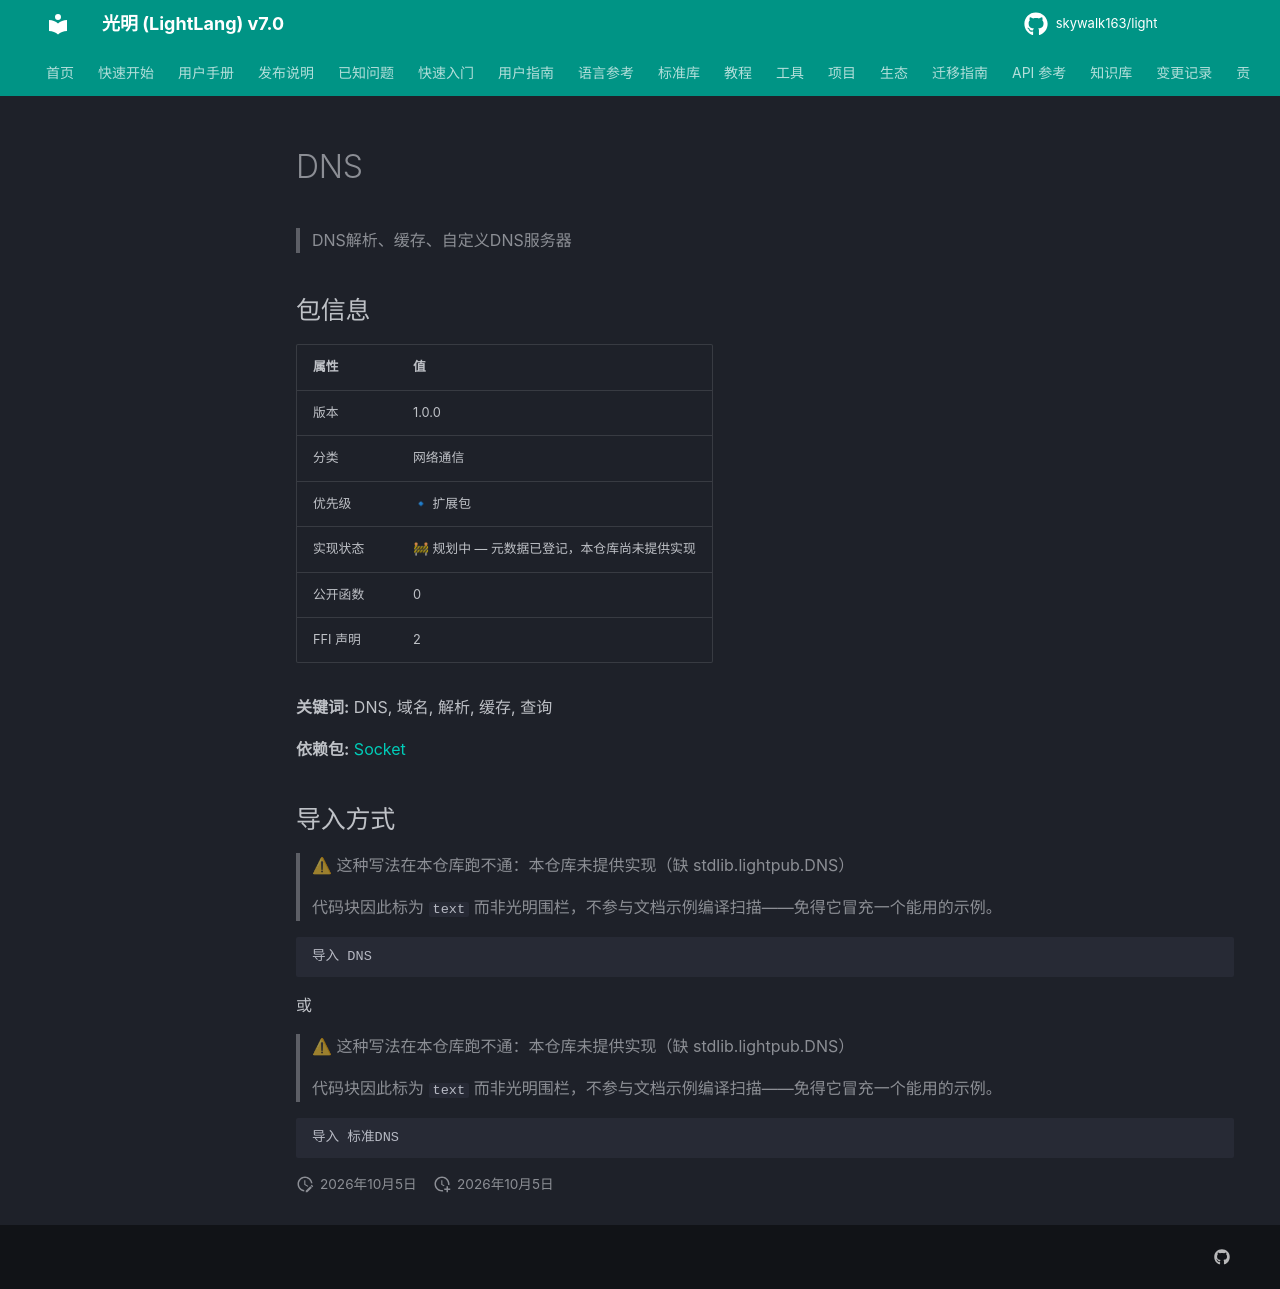

repository: skywalk163/light · page: lightpub/DNS/index.html · generator: mkdocs

# DNS

> DNS解析、缓存、自定义DNS服务器

## 包信息

| 属性 | 值 |
|------|-----|
| 版本 | 1.0.0 |
| 分类 | 网络通信 |
| 优先级 | 🔹 扩展包 |
| 实现状态 | 🚧 规划中 — 元数据已登记，本仓库尚未提供实现 |
| 公开函数 | 0 |
| FFI 声明 | 2 |

**关键词:** DNS, 域名, 解析, 缓存, 查询

**依赖包:** [Socket](Socket.md)

## 导入方式

> ⚠ 这种写法在本仓库跑不通：本仓库未提供实现（缺 stdlib.lightpub.DNS）
>
> 代码块因此标为 `text` 而非光明围栏，不参与文档示例编译扫描——免得它冒充一个能用的示例。

```text
导入 DNS
```

或

> ⚠ 这种写法在本仓库跑不通：本仓库未提供实现（缺 stdlib.lightpub.DNS）
>
> 代码块因此标为 `text` 而非光明围栏，不参与文档示例编译扫描——免得它冒充一个能用的示例。

```text
导入 标准DNS
```
